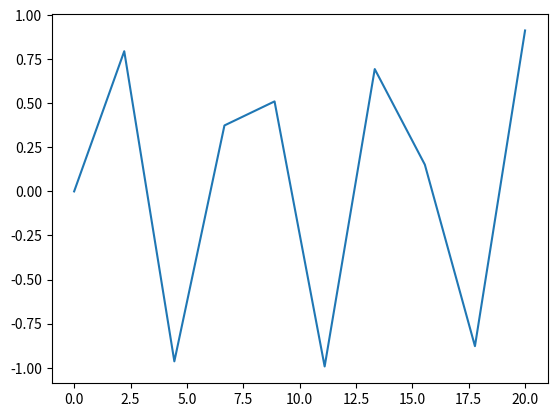

Recreate this plot in Python.
import matplotlib.pyplot as plt
import numpy as np

x = np.linspace(0, 20, 10)  # Create a list of evenly-spaced numbers over the range
plt.plot(x, np.sin(x))       # Plot the sine of each x point
plt.show()                   # Display the plot